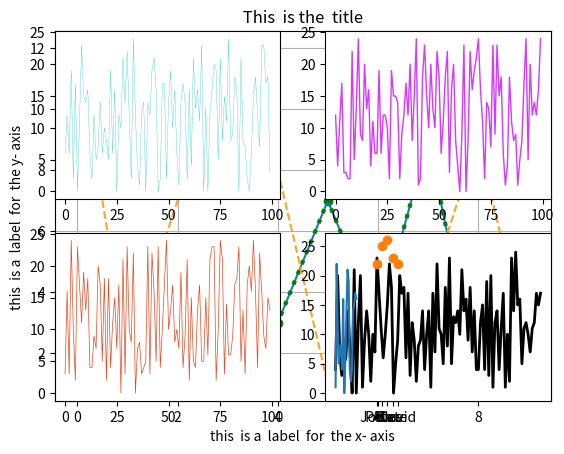

This chart was generated by the following Python code: (Note: this script raises an exception after producing the figure.)
import matplotlib . pyplot as plt

mylist = [1, 2, 3, 4, 3, 7, 3, 9, 1, 4] # create a list with
# 10 numbers of your choice
#plt . plot ( mylist ) # plot the list
plt.plot(mylist, 'o', color='green')
plt.plot(mylist )
plt . title (" This  is the  title ") # add title
plt . grid ( True ) # add grid lines to the plot
plt . xlabel ('this  is a  label  for  the x- axis') # label for x axis
plt . ylabel ('this  is a  label  for  the y- axis ') # label for y axis
plt . show ()

###############################################################################################
#
import matplotlib . pyplot as plt
mylist = [1, 2, 3, 4, 3, 7, 3, 9, 1, 4] # first list
mylist2 = [12 , 2, 7, 11, 8, 1, 3, 4, 9, 2] # second list
plt . plot ( mylist , ":", color ="g", linewidth =3) # plot the first list
# with a dotted line style , color it green . Add line - width .
plt . plot ( mylist2 , "--", color ="#FFA51F") # plot the second list
# with a dashed line style , color it orange
plt . show ()

#################################################################################################
import numpy as np
import matplotlib . pyplot as plt
random_list1 = np. random . randint (0, 25, 100) # create a random
# list of 100 integer numbers between 0 and 25
random_list2 = np. random . randint (0, 25, 100) # create a random
# list of 100 integer numbers between 0 and 25
random_list3 = np. random . randint (0, 25, 100) # create a random
# list of 100 integer numbers between 0 and 25
random_list4 = np. random . randint (0, 25, 100) # create a random
# list of 100 integer numbers between 0 and 25
plt . subplot (2, 2, 1) # this function uses three integers , here our
# subplot will be in a 2x2 plot , at position 1,
# which is top left .
plt . plot ( random_list1 , color ="c", linewidth =0.2)
plt . subplot (2, 2, 2) # in a 2x2 position 2 is top right
plt . plot ( random_list2 , color ="#D538FF", linewidth =1)
plt . subplot (2, 2, 3) # in a 2x2 position 3 is bottom left
plt . plot ( random_list3 , color =(232/255 ,71/255 ,31/255) , linewidth =0.5)
plt . subplot (2, 2, 4) # in a 2x2 position 4 is bottom right
plt . plot ( random_list4 , color ="black" , linewidth =2)
plt . show ()

#########################################################################################################

import numpy as np
xlinspace = np. linspace (0, 10,20)
random_list = np. random . randint (0, 25, 20)
print(random_list)
plt. plot ( xlinspace , random_list )
plt.show()

########################################################################################################

import numpy as np
import matplotlib . pyplot as plt
labels = [" John ", " Peter ", " Alice ", " Kate ", " David "]
# create a list of strings
ages = [22 , 25, 26, 23, 22] # create a list of numbers
x = np. linspace (20 ,30 ,5) # create an artificial x- axis
plt . plot (x, ages , "o") # plot your artificial axis and

# the ages list , use a circle marker
plt . xticks (x, labels , rotation ="30") # representation of x- axis .
# rotate the labels
plt . grid ( True ) # add grid lines
plt . title (" The age of my  classmates ") # add title
plt . xlabel ("classmates") # label for x- axis
plt . ylabel ("age") # label for y- axis
plt . show ()

###############################################################################################################

import numpy as np
import matplotlib . pyplot as plt
labels = [" John ", " Peter ", " Alice ", " Kate ", " David "]
# create a list of strings
ages = [22 , 25, 26, 23, 22] # list of ages
heights = [185 , 190 , 170 , 165 , 175] # list of heights in cm
xlinspace = np. linspace (1 ,200 ,5) # create an artificial x- axis
plt . plot ( xlinspace , ages , label ="Ages") # plot your artificial axis
# and the ages list , use a different marker
plt . xticks ( xlinspace , labels , rotation ="45") # representation of
# x- axis ; rotate the labels
plt . plot ( xlinspace , heights , label ="Heights") # plot your
# artificial axis and the heights list , use a different marker
plt . grid () # add grid lines
plt . title (" The age and  height  of my  classmates ") # add title
plt . xlabel ("classmates") # label for x- axis
plt . ylabel ("age and  height") # label for y- axis
plt . legend ( loc="upper right")
plt . show ()

#################################################################################################################